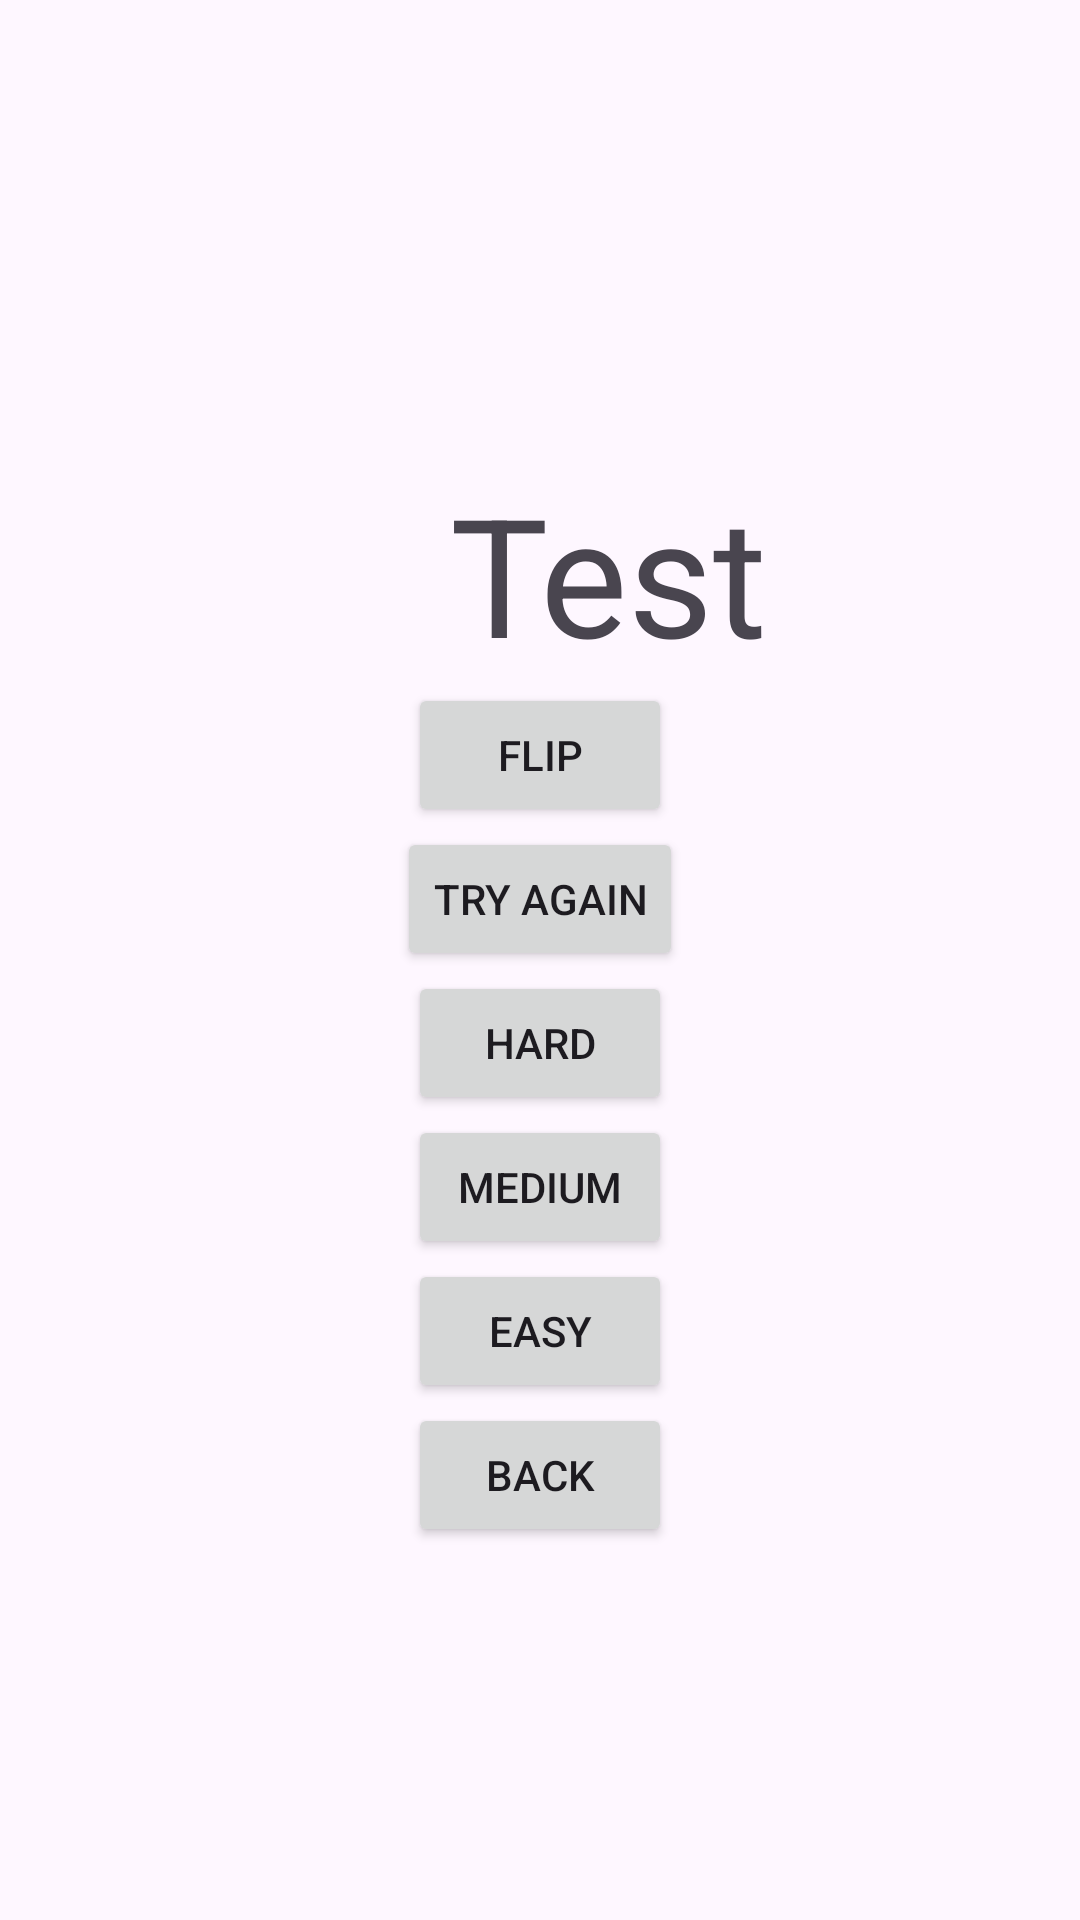

Reconstruct the res/layout file that produces this screen, plus the resources it refers to.
<!-- AndroidManifest.xml: application theme Theme.LearningLanguage1 -->
<!-- res/layout/fragment_test.xml -->
<?xml version="1.0" encoding="utf-8"?>
<FrameLayout xmlns:android="http://schemas.android.com/apk/res/android"
    xmlns:tools="http://schemas.android.com/tools"
    android:layout_width="match_parent"
    android:layout_height="match_parent"
    tools:context=".TestFragment">

    <LinearLayout
        android:layout_width="match_parent"
        android:layout_height="wrap_content"
        android:layout_gravity="center"
        android:orientation="vertical">

        <TextView
            android:layout_width="match_parent"
            android:layout_height="match_parent"
            android:paddingLeft="150dp"
            android:textSize="55dp"
            android:layout_marginTop="30dp"
            android:text="Test" />

        <Button
            android:id="@+id/btnFlipCard"
            android:layout_width="wrap_content"
            android:layout_height="wrap_content"
            android:layout_gravity="center"
            android:text="Flip" />

        <Button
            android:layout_width="wrap_content"
            android:layout_height="wrap_content"
            android:id="@+id/btnTryAgain"
            android:layout_gravity="center"
            android:text="Try again"/>

        <Button
            android:layout_width="wrap_content"
            android:layout_height="wrap_content"
            android:id="@+id/btnItsHard"
            android:layout_gravity="center"
            android:text="Hard"/>

        <Button
            android:layout_width="wrap_content"
            android:layout_height="wrap_content"
            android:id="@+id/btnItsMedium"
            android:layout_gravity="center"
            android:text="Medium"/>
        <Button
            android:layout_width="wrap_content"
            android:layout_height="wrap_content"
            android:id="@+id/btnItsEasy"
            android:layout_gravity="center"
            android:text="Easy"/>

        <Button
            android:layout_width="wrap_content"
            android:layout_height="wrap_content"
            android:id="@+id/btnBackTest"
            android:layout_gravity="center"
            android:text="Back"/>

    </LinearLayout>

</FrameLayout>
<!-- resources referenced by this layout -->
<resources>
  <style name="Theme.LearningLanguage1" parent="Base.Theme.LearningLanguage1" />
  <style name="Base.Theme.LearningLanguage1" parent="Theme.Material3.DayNight.NoActionBar">
          
          
      </style>
</resources>
